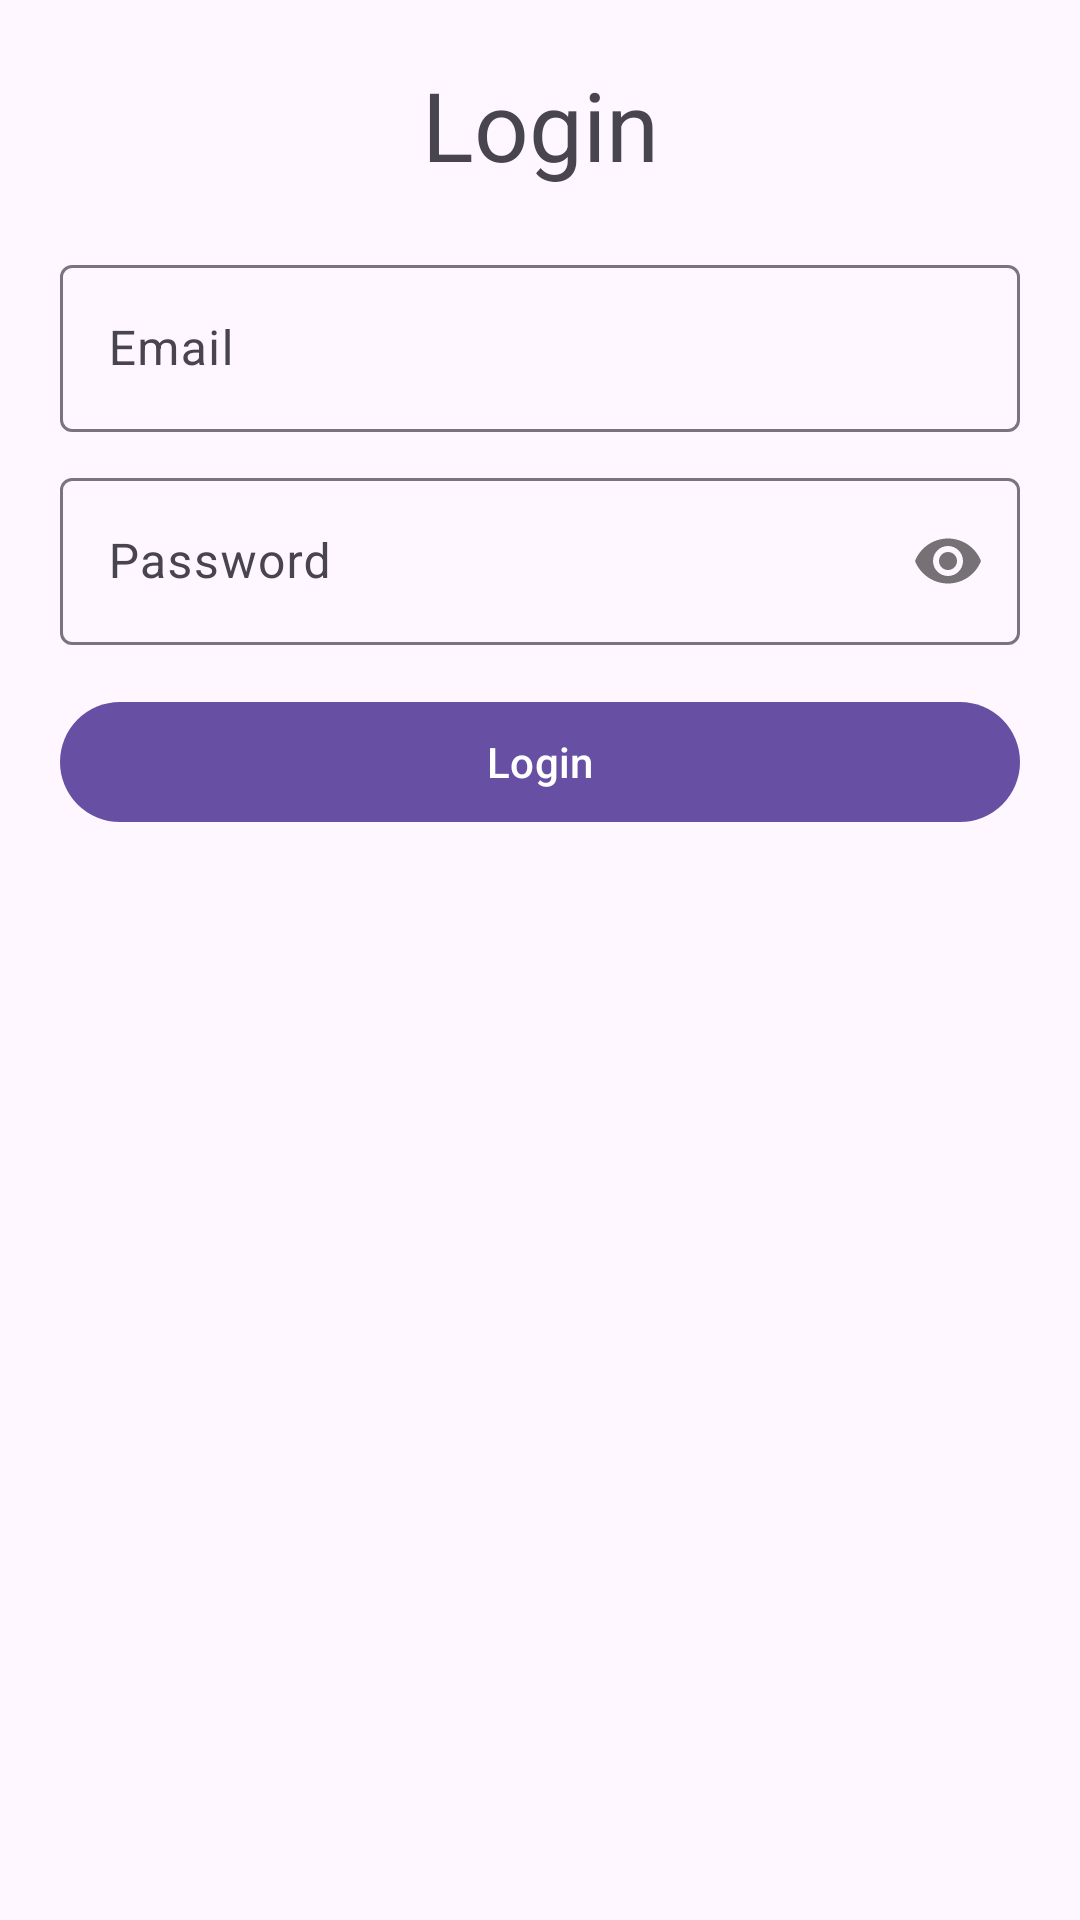

Here is an Android app screen rendered from its layout file. Give the layout XML and the strings, colors and styles it references.
<!-- AndroidManifest.xml: application theme Theme.YourStory -->
<!-- res/layout/fragment_login.xml -->
<?xml version="1.0" encoding="utf-8"?>
<LinearLayout xmlns:android="http://schemas.android.com/apk/res/android"
    xmlns:app="http://schemas.android.com/apk/res-auto"
    xmlns:tools="http://schemas.android.com/tools"
    android:layout_width="match_parent"
    android:layout_height="match_parent"
    android:orientation="vertical"
    android:padding="20dp"
    tools:context=".presentation.auth.LoginFragment">

    <TextView
        android:layout_width="match_parent"
        android:layout_height="wrap_content"
        android:gravity="center"
        android:text="Login"
        android:textSize="32sp" />

    <com.google.android.material.textfield.TextInputLayout
        style="@style/Widget.Material3.TextInputLayout.OutlinedBox"
        android:layout_width="match_parent"
        android:layout_marginTop="20dp"
        android:layout_height="wrap_content">

        <com.google.android.material.textfield.TextInputEditText
            android:id="@+id/ed_login_email"
            android:layout_width="match_parent"
            android:layout_height="wrap_content"
            android:hint="Email" />

    </com.google.android.material.textfield.TextInputLayout>

    <com.google.android.material.textfield.TextInputLayout
        style="@style/Widget.Material3.TextInputLayout.OutlinedBox"
        android:layout_width="match_parent"
        android:layout_height="wrap_content"
        android:layout_marginTop="10dp"
        app:passwordToggleEnabled="true">

        <com.google.android.material.textfield.TextInputEditText
            android:id="@+id/ed_login_password"
            android:layout_width="match_parent"
            android:layout_height="wrap_content"
            android:hint="Password"
            android:inputType="textPassword" />

    </com.google.android.material.textfield.TextInputLayout>

    <com.google.android.material.button.MaterialButton
        android:id="@+id/btn_login"
        android:layout_width="match_parent"
        android:layout_marginTop="15dp"
        android:layout_height="wrap_content"
        android:text="Login" />

</LinearLayout>
<!-- resources referenced by this layout -->
<resources>
  <style name="Theme.YourStory" parent="Base.Theme.YourStory" />
  <style name="Base.Theme.YourStory" parent="Theme.Material3.DayNight.NoActionBar">
          
          
      </style>
</resources>
